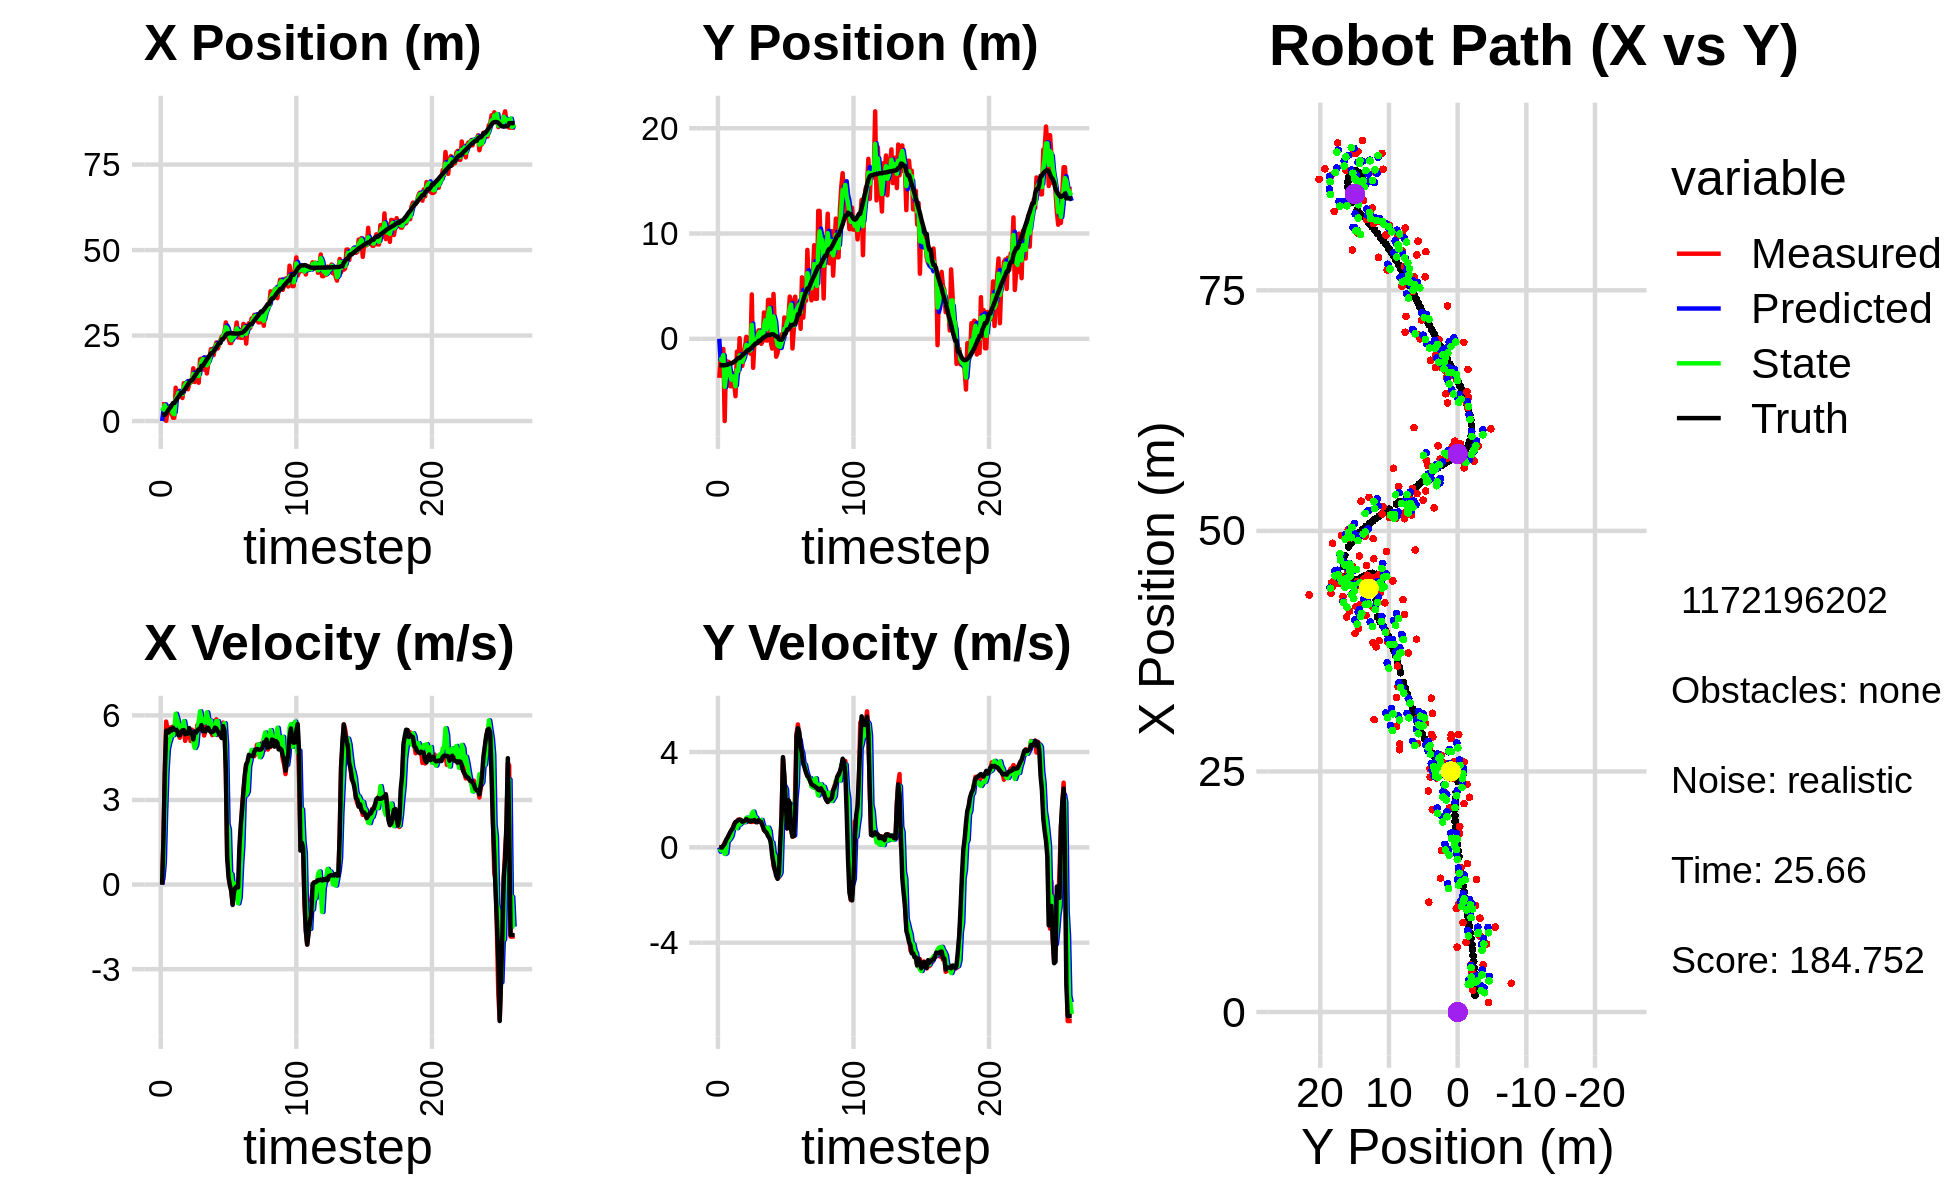

The file beside this chart, header and first rows:
0.000000000000000000e+00, 0.000000000000000000e+00, 0.000000000000000000e+00, -0.000000000000000000e+00, 0.000000000000000000e+00, 0.000000000000000000e+00, 0.000000000000000000e+00, 0.000000000000000000e+00, 0.000000000000000000e+00, 0.000000000000000000e+00, 0.000000000000000000e+00, 0.000000000000000000e+00, 1.749210357244274094e+00, -2.517586945701100198e+00, 0.000000000000000000e+00, 0.000000000000000000e+00, 0.000000000000000000e+00, 1.866529491962864995e-04
4.890554189362740445e+00, -3.709887623387251754e+00, 0.000000000000000000e+00, 0.000000000000000000e+00, 0.000000000000000000e+00, 0.000000000000000000e+00, 0.000000000000000000e+00, 0.000000000000000000e+00, 2.915986922321455843e+00, -1.996436229805648610e+00, 2.308007313446613085e-01, -1.824886919392033346e-01, 1.749210357244274094e+00, -2.517586945701100198e+00, 0.000000000000000000e+00, 0.000000000000000000e+00, 0.000000000000000000e+00, -2.868132651201449335e-05
4.895429372343684804e+00, -1.904252092922070760e+00, 1.568999980673686956e+00, -2.803600363366033285e-04, 2.939066995455922093e+00, -2.014685098999569046e+00, 2.308007313446613085e-01, -1.824886919392033346e-01, 3.628913442118372856e+00, -1.977054023130498051e+00, 7.680343404297125254e-01, -1.222863638711443046e-01, 1.845664977485859337e+00, -2.517648976094273738e+00, 1.600000000000000089e+00, -1.000000000000000021e-03, 1.600000023841857910e+00, 1.786870852811262012e-04
4.895429372343684804e+00, -1.904252092922070760e+00, 3.982978406109196623e+00, -1.312766318005715964e-02, 3.705716876161344153e+00, -1.989282659517612517e+00, 7.680343404297125254e-01, -1.222863638711443046e-01, 4.605255550789599361e+00, -1.939770402307589237e+00, 2.562945530629149538e+00, -4.668206391420498536e-02, 1.845664977485859337e+00, -2.517648976094273738e+00, 4.000000000000000000e+00, -8.999999999999999320e-03, 4.000000000000000000e+00, 3.295929403975605965e-03
5.841660456379599992e-02, -9.664737517143802137e-01, 5.778692068819821337e+00, 5.963828598405114534e-02, 4.861550103852514404e+00, -1.944438608699009752e+00, 2.562945530629149538e+00, -4.668206391420498536e-02, 2.896345852087784500e+00, -1.551201512010593753e+00, 4.004191558517630867e+00, -4.183921114513791673e-02, 2.225414275918853768e+00, -2.518477851011736490e+00, 5.458999999999999631e+00, 7.199999999999999456e-02, 5.199999809265136719e+00, -1.032001152634620667e-02
2.993153556975371110e+00, -7.811065191343563363e+00, 5.479162014340052345e+00, 2.051108123689522333e-01, 3.296765007939547409e+00, -1.555385433125107575e+00, 4.004191558517630867e+00, -4.183921114513791673e-02, 3.234305607534953886e+00, -4.566492351783525194e+00, 4.787547015490127400e+00, -2.785161368489398326e-01, 2.835716247446783189e+00, -2.513150209406709301e+00, 5.456999999999999851e+00, 1.449999999999999900e-01, 5.459000110626220703e+00, -3.741723299026489258e-02
4.144675254769066619e+00, -2.078751030858756010e+00, 5.394221471374245347e+00, 2.019310882204092550e-01, 3.713060309083966892e+00, -4.594343965468419277e+00, 4.787547015490127400e+00, -2.785161368489398326e-01, 3.858047220591309223e+00, -3.540924667040154183e+00, 5.017772194520978779e+00, -2.364477146249663875e-01, 3.459060668761758883e+00, -2.491752001246178239e+00, 5.399000000000000021e+00, 3.099999999999999978e-01, 5.407000064849853516e+00, -3.741723299026489258e-02
2.272471666109125543e+00, -2.190308836786485358e+00, 5.567432966065261724e+00, 3.742850744143316755e-01, 4.359824440043406746e+00, -3.564569438502650733e+00, 5.017772194520978779e+00, -2.364477146249663875e-01, 3.242231346157938177e+00, -2.886904388685114675e+00, 5.169067825516077797e+00, 2.777398386094149796e-01, 3.982387542686230297e+00, -2.459119257600085984e+00, 5.512999999999999901e+00, 3.960000000000000187e-01, 5.526999950408935547e+00, -6.712657958269119263e-02
2.272471666109125543e+00, -2.190308836786485358e+00, 5.573463439746987547e+00, 4.904364770776061255e-01, 3.759138128709546223e+00, -2.859130404824173244e+00, 5.169067825516077797e+00, 2.777398386094149796e-01, 3.133837885787174482e+00, -2.570696455427280647e+00, 5.389076682667313989e+00, 3.054014902371348650e-01, 4.611968993623228208e+00, -2.405345158154348795e+00, 5.464000000000000412e+00, 5.150000000000000133e-01, 5.487999916076660156e+00, -8.776885271072387695e-02
9.780950542345844267e-01, -4.505773932502686208e+00, 5.599628197472417135e+00, 5.935701497246428371e-01, 3.672745554053905792e+00, -2.540156306403567044e+00, 5.389076682667313989e+00, 3.054014902371348650e-01, 2.215064613640058688e+00, -3.434367753382373323e+00, 5.293378997319727830e+00, 3.781756393586322429e-01, 5.249736785239537795e+00, -2.338479907591585860e+00, 5.562999999999999723e+00, 6.250000000000000000e-01, 5.598000049591064453e+00, -1.056073382496833801e-01
9.780950542345844267e-01, -4.505773932502686208e+00, 5.449314209897966776e+00, 6.834030824639656387e-01, 2.744402513372031560e+00, -3.396550189446509993e+00, 5.293378997319727830e+00, 3.781756393586322429e-01, 2.000806166096080307e+00, -3.888552613648338596e+00, 5.437951054926226213e+00, 4.927256362727368000e-01, 5.249736785239537795e+00, -2.338479907591585860e+00, 5.493999999999999773e+00, 7.279999999999999805e-01, 5.541999816894531250e+00, -1.247594952583312988e-01
9.749457597450470914e+00, -3.253291592778605690e+00, 5.451044775481282301e+00, 8.241844343839385134e-01, 2.544601271588702751e+00, -3.839280050021065094e+00, 5.437951054926226213e+00, 4.927256362727368000e-01, 6.430670135539059196e+00, -3.561956658965270694e+00, 6.055573204215226824e+00, 7.654495423862524017e-01, 5.865768432083097395e+00, -2.262269363432717562e+00, 5.483999999999999986e+00, 8.010000000000000453e-01, 5.541999816894531250e+00, -1.500609070062637329e-01
7.059111237354719570e+00, -4.229663597066056546e+00, 5.597954153972876767e+00, 9.736709458164363173e-01, 7.036227455960581523e+00, -3.485411704726645521e+00, 6.055573204215226824e+00, 7.654495423862524017e-01, 7.066370350364714170e+00, -3.817336035844855591e+00, 5.882820975109433803e+00, 8.416506532914367344e-01, 6.495723724155557655e+00, -2.168575272930783449e+00, 5.461999999999999744e+00, 9.529999999999999583e-01, 5.544000148773193359e+00, -1.722105294466018677e-01
8.830690026128705128e+00, -5.453116582369796461e+00, 5.336565038260676630e+00, 1.066037821783557327e+00, 7.654652447875657906e+00, -3.733170970515712117e+00, 5.882820975109433803e+00, 8.416506532914367344e-01, 8.239210587802023866e+00, -4.504515153891994750e+00, 5.673378169401785520e+00, 8.896213324533051026e-01, 7.018642425391742101e+00, -2.077419684652497267e+00, 5.301000000000000156e+00, 1.062000000000000055e+00, 5.406000137329101562e+00, -1.971657872200012207e-01
7.244063704734232445e+00, -1.221233116087284243e+00, 5.205161364939002944e+00, 1.039788486363136588e+00, 8.806548404742201797e+00, -4.415553020646663995e+00, 5.673378169401785520e+00, 8.896213324533051026e-01, 8.149592415186557304e+00, -2.965481479547314336e+00, 5.593815697711641555e+00, 8.065583525642046059e-01, 7.635398864439422617e+00, -1.955710456586601032e+00, 5.293999999999999595e+00, 1.096999999999999975e+00, 5.406000137329101562e+00, -1.971657872200012207e-01
7.882703929761452954e+00, -3.261138604444332678e+00, 5.562891463309831863e+00, 1.162208485885871667e+00, 8.708973984957721015e+00, -2.884825644290893720e+00, 5.593815697711641555e+00, 8.065583525642046059e-01, 8.272673852964818053e+00, -3.048210586295356350e+00, 5.498889299899792249e+00, 1.035173203946111231e+00, 8.252683639369349677e+00, -1.826878594059440752e+00, 5.413000000000000256e+00, 1.141000000000000014e+00, 5.532000064849853516e+00, -2.059591710567474365e-01
6.740208148639016628e+00, 5.771429755698718328e-02, 5.477693562821545292e+00, 1.163989760997999223e+00, 8.822562782954797456e+00, -2.944693265900745427e+00, 5.498889299899792249e+00, 1.035173203946111231e+00, 7.907817996690251761e+00, -1.572870557774965095e+00, 5.623196771001467198e+00, 9.549044420596665139e-01, 8.252683639369349677e+00, -1.826878594059440752e+00, 5.469000000000000306e+00, 1.161999999999999922e+00, 5.591000080108642578e+00, -2.093818783760070801e-01
1.106008493882136889e+01, -2.576135203694683184e+00, 5.492753525338960330e+00, 1.150740014698341085e+00, 8.470137673790398836e+00, -1.477380113568998343e+00, 5.623196771001467198e+00, 9.549044420596665139e-01, 9.806466904079943703e+00, -1.966949211746700898e+00, 5.796373005525459199e+00, 1.023625016587095704e+00, 8.880207061482655817e+00, -1.693749593385110330e+00, 5.475999999999999979e+00, 1.149000000000000021e+00, 5.594999790191650391e+00, -2.065146863460540771e-01
1.106008493882136889e+01, -2.576135203694683184e+00, 5.094478198605361996e+00, 1.022110030591308449e+00, 1.038610420463249007e+01, -1.864586710087991372e+00, 5.796373005525459199e+00, 1.023625016587095704e+00, 1.070746592178047152e+01, -2.190236866446857444e+00, 5.502667574146184570e+00, 1.049231003115864924e+00, 9.404670714916514740e+00, -1.583172367422067239e+00, 5.331999999999999851e+00, 1.072999999999999954e+00, 5.439000129699707031e+00, -1.980021744966506958e-01
1.108516252015965264e+01, -1.553040319758656196e+00, 5.301483890169881086e+00, 1.078131212454343624e+00, 1.125773267919509024e+01, -2.085313766135270974e+00, 5.502667574146184570e+00, 1.049231003115864924e+00, 1.115693734847001473e+01, -1.847765475638604604e+00, 5.366462020885975903e+00, 1.104072059161901320e+00, 1.001691055286248400e+01, -1.458941744145994424e+00, 5.362000000000000099e+00, 1.090999999999999970e+00, 5.472000122070312500e+00, -2.006281167268753052e-01
9.284662484746775135e+00, -7.772356723639888276e-01, 5.223088637174569726e+00, 1.062188436636573252e+00, 1.169358355055861232e+01, -1.737358269722414583e+00, 5.366462020885975903e+00, 1.104072059161901320e+00, 1.060716817645987398e+01, -1.298385578544281049e+00, 5.485612633046599740e+00, 1.059513932827487626e+00, 1.063150596606307907e+01, -1.334659026002423809e+00, 5.355000000000000426e+00, 1.122999999999999998e+00, 5.472000122070312500e+00, -2.006281167268753052e-01
1.075494599326249912e+01, 1.920580411185991709e-01, 5.518136103702058648e+00, 1.194775672336189754e+00, 1.115572943976453324e+01, -1.192434185261532331e+00, 5.485612633046599740e+00, 1.059513932827487626e+00, 1.095374324812346956e+01, -5.760729525479749702e-01, 5.464180873896775203e+00, 1.245128907419826181e+00, 1.125797271720020021e+01, -1.201253102635971404e+00, 5.549000000000000377e+00, 1.187000000000000055e+00, 5.675000190734863281e+00, -2.132266163825988770e-01
1.146748214913669628e+01, -1.251493232133163547e+00, 5.089811574131267946e+00, 1.069682832407046202e+00, 1.150016133551314645e+01, -4.515600618059923410e-01, 5.464180873896775203e+00, 1.245128907419826181e+00, 1.149146261216459486e+01, -8.277748759940075640e-01, 5.337649633148843442e+00, 1.234571901332975008e+00, 1.187898254325978975e+01, -1.069818185436826496e+00, 5.350999999999999979e+00, 1.125000000000000000e+00, 5.449999809265136719e+00, -2.071469426155090332e-01
1.146748214913669628e+01, -1.251493232133163547e+00, 5.491945317991789643e+00, 1.159441538873201116e+00, 1.202522757547947840e+01, -7.043176858607100854e-01, 5.337649633148843442e+00, 1.234571901332975008e+00, 1.175195369136117485e+01, -9.473023926530402816e-01, 5.372118325258624871e+00, 1.145686968389238780e+00, 1.187898254325978975e+01, -1.069818185436826496e+00, 5.349999999999999645e+00, 1.129999999999999893e+00, 5.467999935150146484e+00, -2.080615162849426270e-01
1.541786479915698393e+01, -1.413802341166517929e+00, 5.100297337737639936e+00, 1.073270680333265892e+00, 1.228916552388703742e+01, -8.327336958141163814e-01, 5.372118325258624871e+00, 1.145686968389238780e+00, 1.374219461770926820e+01, -1.104224847410480770e+00, 5.043493389717345288e+00, 1.150578957740258090e+00, 1.249304580674946585e+01, -9.403983812547750398e-01, 5.145999999999999908e+00, 1.080999999999999961e+00, 5.257999897003173828e+00, -2.074068337678909302e-01
1.141815221290198501e+01, 4.213871314517210642e+00, 5.213486712667398493e+00, 1.064236041645227449e+00, 1.424654395668100193e+01, -9.891669516364549608e-01, 5.043493389717345288e+00, 1.150578957740258090e+00, 1.284256833485832416e+01, 1.321428422217937104e+00, 4.845763459227462988e+00, 1.424707188000797320e+00, 1.309256935057252136e+01, -8.141390538146735523e-01, 5.429000000000000270e+00, 1.125000000000000000e+00, 5.545000076293945312e+00, -2.013648301362991333e-01
1.378529673809238965e+01, -2.755427287411337023e+00, 5.280112582722388481e+00, 1.077836469943281861e+00, 1.332714468078107117e+01, 1.463899141018016881e+00, 4.845763459227462988e+00, 1.424707188000797320e+00, 1.354002022981956976e+01, -5.023713781753496033e-01, 4.956471184328293589e+00, 1.501196059811249262e+00, 1.371497917180791504e+01, -6.864637599767909881e-01, 5.387999999999999901e+00, 1.110000000000000098e+00, 5.500999927520751953e+00, -2.013648301362991333e-01
1.475368899043715665e+01, -1.013121464025701218e-01, 5.658185000423886279e+00, 1.165620404764339479e+00, 1.403566734825239948e+01, -3.522517721942246549e-01, 4.956471184328293589e+00, 1.501196059811249262e+00, 1.441762708833567430e+01, -2.382080507358635413e-01, 5.459299048803320176e+00, 1.277714351436217033e+00, 1.433817481990742593e+01, -5.555023408416602804e-01, 5.464000000000000412e+00, 1.147000000000000020e+00, 5.583000183105468750e+00, -2.031638920307159424e-01
1.120201516105177575e+01, -1.242193147896335781e-01, 5.590604344072733767e+00, 1.151698379944654516e+00, 1.496355699321600596e+01, -1.104366155922418269e-01, 5.459299048803320176e+00, 1.277714351436217033e+00, 1.318318552941805777e+01, -1.238283278594647790e-01, 5.802972542470701711e+00, 1.249786066574606336e+00, 1.496375465328306653e+01, -4.273865685814235982e-01, 5.514000000000000234e+00, 1.054999999999999938e+00, 5.613999843597412109e+00, -2.031638920307159424e-01
1.807030582429381482e+01, 1.111085850709568473e-01, 5.586145108336427967e+00, 1.060932303996795723e+00, 1.376348278366512723e+01, 1.150278797995854529e-03, 5.802972542470701711e+00, 1.249786066574606336e+00, 1.586958511967756280e+01, 5.177769849207218555e-02, 6.143884720138167665e+00, 1.121951684144975037e+00, 1.496375465328306653e+01, -4.273865685814235982e-01, 5.514000000000000234e+00, 1.056999999999999940e+00, 5.613999843597412109e+00, -1.876867413520812988e-01
1.823724460607722619e+01, 7.953248755672728265e-01, 5.739282930279834716e+00, 1.148147362648596737e+00, 1.648397359169138099e+01, 1.639728669065697031e-01, 6.143884720138167665e+00, 1.121951684144975037e+00, 1.731872498474411159e+01, 4.575382985828018723e-01, 5.867010964094663272e+00, 1.104602493263930008e+00, 1.613883972103236886e+01, -1.976864801811451799e-01, 5.655000000000000249e+00, 1.137999999999999901e+00, 5.768000125885009766e+00, -1.974442750215530396e-01
1.823724460607722619e+01, 7.953248755672728265e-01, 5.553981634568107673e+00, 1.116025344996683932e+00, 1.790542608115357837e+01, 5.679985479091949063e-01, 5.867010964094663272e+00, 1.104602493263930008e+00, 1.805831717449920149e+01, 6.685842812609478214e-01, 5.712622685424507019e+00, 1.127470908736696753e+00, 1.613883972103236886e+01, -1.976864801811451799e-01, 5.440999999999999837e+00, 1.088999999999999968e+00, 5.548999786376953125e+00, -1.983006745576858521e-01
1.501629996241237386e+01, -4.798323666622555939e-01, 5.284301474045363989e+00, 1.031315684878135075e+00, 1.862957944304165281e+01, 7.813313721346175633e-01, 5.712622685424507019e+00, 1.127470908736696753e+00, 1.688123233477510610e+01, 1.918043206442173743e-01, 5.873441582836413488e+00, 1.152331174307265726e+00, 1.676442527751594014e+01, -7.207422099650415137e-02, 5.445999999999999730e+00, 1.060999999999999943e+00, 5.548999786376953125e+00, -1.927431374788284302e-01
1.855493438251033211e+01, -2.550851261650586843e-01, 5.468050829034269533e+00, 9.084445959453187891e-01, 1.746857649305874816e+01, 3.070374380749439358e-01, 5.873441582836413488e+00, 1.152331174307265726e+00, 1.798426007589480946e+01, 6.119587454460381770e-02, 5.747435241426215313e+00, 9.415911888873693680e-01, 1.738877296438106868e+01, 4.827494773742117135e-02, 5.429999999999999716e+00, 9.030000000000000249e-01, 5.505000114440917969e+00, -1.646331101655960083e-01
1.390854930828124658e+01, 2.502019836481613968e+00, 5.640620884208554564e+00, 7.403502659914337203e-01, 1.855900360003743188e+01, 1.553549934333407490e-01, 5.747435241426215313e+00, 9.415911888873693680e-01, 1.629492413084891211e+01, 1.230070626421309488e+00, 6.108278384112458603e+00, 8.096825288008449029e-01, 1.801494979832121501e+01, 1.500639463173879806e-01, 5.551000000000000156e+00, 7.259999999999999787e-01, 5.598000049591064453e+00, -1.305073052644729614e-01
1.679176890846168391e+01, 2.353857948079508766e+00, 5.688641647405666468e+00, 6.617310000305475226e-01, 1.690575196926015877e+01, 1.311038879301394067e+00, 6.108278384112458603e+00, 8.096825288008449029e-01, 1.684367734253542892e+01, 1.774726536500276453e+00, 5.836682953138383922e+00, 7.714001478828391711e-01, 1.854432868939677448e+01, 2.196280495335493077e-01, 5.557999999999999829e+00, 6.710000000000000409e-01, 5.598000049591064453e+00, -1.158044934272766113e-01
1.864399337722767314e+01, -1.722063289742952197e-01, 5.485014308815687301e+00, 6.380440584457919284e-01, 1.742734563784926749e+01, 1.851866551288560370e+00, 5.836682953138383922e+00, 7.714001478828391711e-01, 1.801535991138167958e+01, 9.056568062270172748e-01, 5.617645494771539738e+00, 8.162093465150757066e-01, 1.917549133257522342e+01, 2.927305236780448072e-01, 5.463000000000000078e+00, 6.019999999999999796e-01, 5.495999813079833984e+00, -1.158044934272766113e-01
2.102171611751880320e+01, 3.693286849406284489e+00, 5.471833062423696603e+00, 5.848500182501047417e-01, 1.857712446085883329e+01, 9.872777408785248232e-01, 5.617645494771539738e+00, 8.162093465150757066e-01, 1.973915000380835494e+01, 2.188263508039015370e+00, 5.811180152940191412e+00, 8.259943192498944153e-01, 1.979875564535699795e+01, 3.569445158351762792e-01, 5.400000000000000355e+00, 4.670000000000000262e-01, 5.420000076293945312e+00, -1.064794957637786865e-01
2.102171611751880320e+01, 3.693286849406284489e+00, 5.298033344275284939e+00, 4.116309772062117789e-01, 2.032026801910237523e+01, 2.270862939964005012e+00, 5.811180152940191412e+00, 8.259943192498944153e-01, 2.065165879767420876e+01, 2.904266890051583783e+00, 5.584741121076162607e+00, 6.802885554316047134e-01, 1.979875564535699795e+01, 3.569445158351762792e-01, 5.405000000000000249e+00, 4.000000000000000222e-01, 5.420000076293945312e+00, -7.753928005695343018e-02
1.927581155275628788e+01, -3.030930026243937592e-01, 5.605453079650601467e+00, 2.709974970126147187e-01, 2.121013290978182653e+01, 2.972295745594744076e+00, 5.584741121076162607e+00, 6.802885554316047134e-01, 2.029581840822045180e+01, 1.529208573239195346e+00, 5.370356126952456677e+00, 1.753386772138194605e-01, 2.041956329277508786e+01, 4.043826601625829520e-01, 5.440000000000000391e+00, 2.119999999999999940e-01, 5.443999767303466797e+00, -4.830772057175636292e-02
2.165933859343360979e+01, -9.275596595204168571e-01, 5.425988395077671278e+00, -1.047827912356311120e-01, 2.083285402091569694e+01, 1.546742440960577225e+00, 5.370356126952456677e+00, 1.753386772138194605e-01, 2.124643779462495985e+01, 3.815797058229415395e-01, 5.313911064548345387e+00, 2.039679971156766747e-01, 2.104364776555041416e+01, 4.304866337557559652e-01, 5.564000000000000057e+00, -3.360000000000000209e-01, 5.573999881744384766e+00, 1.930888183414936066e-02
2.297298192912363390e+01, 4.263027860935851621e+00, 5.860518546521487515e+00, -7.785040050069027551e-01, 2.177782890107979341e+01, 4.019765055345091986e-01, 5.313911064548345387e+00, 2.039679971156766747e-01, 2.234093659947481569e+01, 2.125548452259386600e+00, 5.796221868328259141e+00, -2.486843209160562729e-01, 2.156855010939671047e+01, 4.093527341294563304e-01, 5.535999999999999588e+00, -6.450000000000000178e-01, 5.573999881744384766e+00, 1.320655643939971924e-01
2.120822238899391721e+01, 1.189177467576649105e+00, 5.304000026478402852e+00, -9.304897550078281565e-01, 2.292055878630764099e+01, 2.100680020167780881e+00, 5.796221868328259141e+00, -2.486843209160562729e-01, 2.204168727435261133e+01, 1.634213647374845424e+00, 5.796683735982631092e+00, -3.680253134054422004e-01, 2.220003890981590544e+01, 3.225035207503942902e-01, 5.440999999999999837e+00, -9.529999999999999583e-01, 5.524000167846679688e+00, 1.736645102500915527e-01
2.231373214681343242e+01, -1.703077004846634379e+00, 5.302029783231153814e+00, -9.301441118805116037e-01, 2.262135564795087461e+01, 1.597411116034301193e+00, 5.796683735982631092e+00, -3.680253134054422004e-01, 2.247834642272909988e+01, 1.465647758295856029e-01, 5.450801564609620620e+00, -9.840853576166278538e-01, 2.282983398403365172e+01, 2.082168601944309194e-01, 5.349000000000000199e+00, -1.193000000000000060e+00, 5.480999946594238281e+00, 1.736645102500915527e-01
2.366211509686477044e+01, -1.354813978723870882e+00, 5.363273478586665810e+00, -1.254336661058688351e+00, 2.302342657919006186e+01, 4.815624006792280920e-02, 5.450801564609620620e+00, -9.840853576166278538e-01, 2.334224278280894183e+01, -6.201641120919416661e-01, 5.364141207820853907e+00, -9.927928983674264574e-01, 2.282983398403365172e+01, 2.082168601944309194e-01, 5.318999999999999950e+00, -1.322000000000000064e+00, 5.480999946594238281e+00, 2.297457605600357056e-01
2.467195153169549826e+01, -7.464538674607004154e-01, 5.204690137623035895e+00, -1.259851489504435040e+00, 2.387865690359102899e+01, -7.194434019286842785e-01, 5.364141207820853907e+00, -9.927928983674264574e-01, 2.424689894339693907e+01, -7.269811762862663507e-01, 5.360703122157699951e+00, -1.185621678910614429e+00, 2.393769073481081477e+01, -5.295328889347515611e-02, 5.193999999999999950e+00, -1.068000000000000060e+00, 5.302999973297119141e+00, 2.374926358461380005e-01
2.467195153169549826e+01, -7.464538674607004154e-01, 5.743937993539089959e+00, -6.264654146348496155e-01, 2.478296925561270925e+01, -8.455433441773277936e-01, 5.360703122157699951e+00, -1.185621678910614429e+00, 2.474561811112381093e+01, -7.632549469902576433e-01, 5.490777455012405994e+00, -1.063815077111696317e+00, 2.393769073481081477e+01, -5.295328889347515611e-02, 5.616999999999999993e+00, 2.220000000000000029e-01, 5.622000217437744141e+00, 1.086360961198806763e-01
2.603604030593869112e+01, 4.235627188661812981e-01, 5.714592817041462602e+00, 1.410115873461967650e+00, 2.529469585662505082e+01, -8.696364547014272528e-01, 5.490777455012405994e+00, -1.063815077111696317e+00, 2.563353117997206709e+01, -3.392868052692841196e-01, 5.722526684541843878e+00, 7.901984687627181536e-01, 2.456098461146541467e+01, -1.019547438008791551e-01, 5.458999999999999631e+00, 1.344000000000000083e+00, 5.622000217437744141e+00, -2.419241219758987427e-01
2.883875751430333878e+01, -1.584083890436609465e-01, 4.000116511725614998e+00, 3.713331912366497178e+00, 2.620578384842625042e+01, -2.602669583930122821e-01, 5.722526684541843878e+00, 7.901984687627181536e-01, 2.746057442827382289e+01, -2.224369095091455195e-02, 4.937079050048764017e+00, 1.442260975047600091e+00, 2.517421913108794485e+01, 7.656879633636591576e-02, 4.076999999999999957e+00, 3.785000000000000142e+00, 5.563000202178955078e+00, -7.482354640960693359e-01
2.588773435306776705e+01, 2.026315881311498313e+00, 9.053644442631139100e-01, 2.839139893830898043e+00, 2.795428233327869805e+01, 1.219824065538454572e-01, 4.937079050048764017e+00, 1.442260975047600091e+00, 2.706697858338397822e+01, 9.402968619951044271e-01, 2.139360422723777688e+00, 2.565285099036548999e+00, 2.558874416331507717e+01, 4.882168310006796963e-01, 9.599999999999999645e-01, 3.013999999999999790e+00, 3.163000106811523438e+00, -1.262103438377380371e+00
2.424806571003552236e+01, 8.441553444516042282e-01, 6.130957499816100942e-01, 1.922612063617882949e+00, 2.728091462565635439e+01, 1.196825371898759371e+00, 2.139360422723777688e+00, 2.565285099036548999e+00, 2.562517753037815638e+01, 9.910405915094143703e-01, 1.962494968684130203e+00, 2.434186839093966714e+00, 2.558874416331507717e+01, 4.882168310006796963e-01, 2.479999999999999982e-01, 1.947000000000000064e+00, 1.963000059127807617e+00, -1.262103438377380371e+00
2.281499004334176917e+01, 1.920460178126259132e+00, 3.530316236441448374e-02, 7.922137713405250636e-01, 2.582142702724657113e+01, 1.234459275418811064e+00, 1.962494968684130203e+00, 2.434186839093966714e+00, 2.449278310297547989e+01, 1.566077445368801557e+00, 3.668495259968924671e-01, 1.303673904427752772e+00, 2.569133949232623948e+01, 8.764624142992571976e-01, -2.999999999999999889e-02, 7.960000000000000409e-01, 7.960000038146972656e-01, -1.526263117790222168e+00
2.281499004334176917e+01, 1.920460178126259132e+00, -1.601685691770301512e-01, 1.960468071523181033e+00, 2.452946805557516896e+01, 1.696444835811576901e+00, 3.668495259968924671e-01, 1.303673904427752772e+00, 2.360499160578839550e+01, 1.843591985053325999e+00, 3.737086599721728963e-01, 1.442687371506716332e+00, 2.569133949232623948e+01, 8.764624142992571976e-01, -2.320000000000000118e-01, 1.983000000000000096e+00, 1.996000051498413086e+00, -1.652314424514770508e+00
2.528515374650218561e+01, 4.011281205976432673e+00, -6.840851227285441594e-01, 1.790786630766474152e+00, 2.364236247178561356e+01, 1.987860722203997677e+00, 3.737086599721728963e-01, 1.442687371506716332e+00, 2.440685542843783651e+01, 2.876475903646902754e+00, -8.859826902935991066e-02, 1.822994944507645876e+00, 2.566598701419022888e+01, 1.061714603507712296e+00, -7.219999999999999751e-01, 1.860999999999999988e+00, 1.996000051498413086e+00, -1.935692071914672852e+00
2.467200368607851502e+01, 3.610784485447426473e+00, -2.431272191112629211e-01, 7.716023457817795528e-01, 2.439799560153490177e+01, 3.058775398097667519e+00, -8.859826902935991066e-02, 1.822994944507645876e+00, 2.453057104929177257e+01, 3.245725868932032299e+00, -1.628781675765557935e-01, 1.566732758848942364e+00, 2.558900833125620267e+01, 1.283870651662160078e+00, -2.590000000000000080e-01, 7.530000000000000027e-01, 6.719999909400939941e-01, -1.876042604446411133e+00
2.597796904994657297e+01, -9.208546147633314138e-01, -1.391444996407986134e-01, 4.415968837957991999e-01, 2.451428323253411534e+01, 3.402399144816926402e+00, -1.628781675765557935e-01, 1.566732758848942364e+00, 2.516867972328889280e+01, 1.510630724835317018e+00, 3.976348055023420924e-02, 4.812026864563714312e-01, 2.557497405976994642e+01, 1.328598691786839314e+00, -1.160000000000000059e-01, 4.580000000000000182e-01, 4.720000028610229492e-01, -1.876042604446411133e+00
2.881898355442749349e+01, 9.400548473201836286e-01, -6.016778746562792546e-02, 4.741980843697549131e-01, 2.517265607134391558e+01, 1.558750993480954250e+00, 3.976348055023420924e-02, 4.812026864563714312e-01, 2.708467086531884860e+01, 1.271080242883666722e+00, -3.581084206573168505e-01, 5.025696992905920313e-01, 2.556981658882599007e+01, 1.352191164286704383e+00, -7.000000000000000666e-02, 4.789999999999999813e-01, 4.839999973773956299e-01, -1.697005152702331543e+00
2.442621481394265359e+01, 4.003266289361693708e+00, -3.076361453090799003e-01, 2.424560997390812211e+00, 2.704886002325311622e+01, 1.321337212812725870e+00, -3.581084206573168505e-01, 5.025696992905920313e-01, 2.588183403770894842e+01, 2.473224462655037925e+00, -6.654094105985941532e-01, 2.051966567454896140e+00, 2.556325626351718583e+01, 1.429660274791115571e+00, -1.019999999999999934e-01, 1.280000000000000027e+00, 1.284000039100646973e+00, -1.697005152702331543e+00
2.668689620449977795e+01, 2.380694522407447611e+00, 3.316611386828167696e-01, 4.752441089329214385e+00, 2.581529309664908922e+01, 2.678421119400527406e+00, -6.654094105985941532e-01, 2.051966567454896140e+00, 2.635589825671388198e+01, 2.718848881704662102e+00, -4.549431978360597983e-01, 2.668555698552000699e+00, 2.559971046425654606e+01, 1.768728449396378632e+00, 1.334000000000000075e+00, 4.698000000000000398e+00, 4.883999824523925781e+00, -1.501121759414672852e+00
2.431194496120816595e+01, 3.052982463795522960e+00, 1.698439366811937079e+00, 5.156485590045211787e+00, 2.631040393693027468e+01, 2.985704451559862083e+00, -4.549431978360597983e-01, 2.668555698552000699e+00, 2.535096423566450241e+01, 2.971420665265219530e+00, 6.611521023242890038e-01, 4.453447246334636844e+00, 2.579710292813992467e+01, 2.323807431769408183e+00, 2.108000000000000096e+00, 5.003000000000000114e+00, 5.428999900817871094e+00, -1.252608656883239746e+00
2.431194496120816595e+01, 3.052982463795522960e+00, 2.787464387857956805e+00, 4.714612802465091512e+00, 2.541707944589693113e+01, 3.416765389898683392e+00, 6.611521023242890038e-01, 4.453447246334636844e+00, 2.500581905486289713e+01, 3.265178362054572236e+00, 1.410184843247079378e+00, 4.525496559092969662e+00, 2.579710292813992467e+01, 2.323807431769408183e+00, 2.665999999999999925e+00, 4.844000000000000306e+00, 5.528999805450439453e+00, -1.036843419075012207e+00
... 201 more rows
